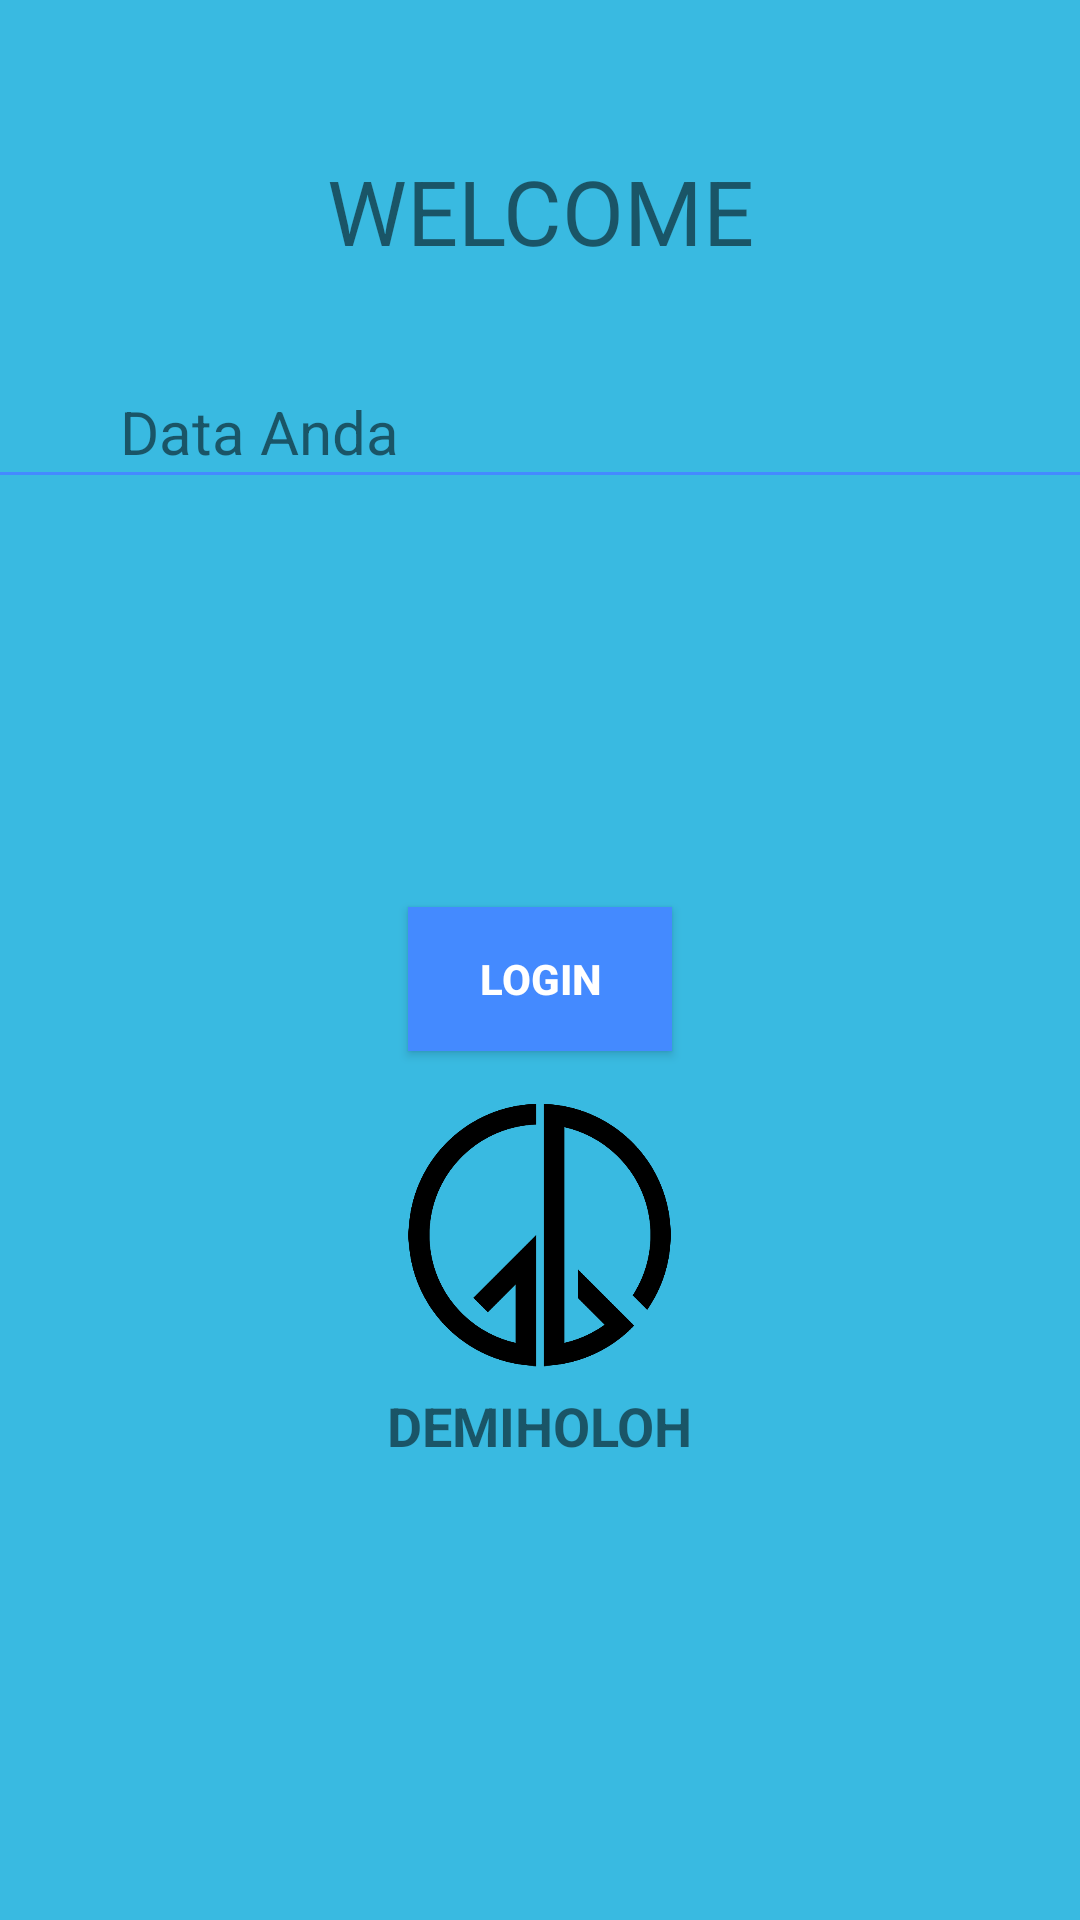

Write the Android layout XML for this screen, with the resource values it uses.
<!-- AndroidManifest.xml: activity theme ThirdTheme -->
<!-- res/layout/activity_main2.xml -->
<?xml version="1.0" encoding="utf-8"?>
<LinearLayout xmlns:android="http://schemas.android.com/apk/res/android"
    xmlns:app="http://schemas.android.com/apk/res-auto"
    xmlns:tools="http://schemas.android.com/tools"
    android:layout_width="match_parent"
    android:layout_height="match_parent"
    tools:context=".Main2Activity"
    android:orientation="vertical">

    <TextView
        android:layout_width="match_parent"
        android:layout_height="wrap_content"
        android:text="WELCOME"
        android:textSize="30sp"
        android:shadowColor="@android:color/black"
        android:textAlignment="center"
        android:layout_marginTop="50dp"/>

    <TextView
        android:layout_width="match_parent"
        android:layout_height="wrap_content"
        android:text="Data Anda"
        android:textSize="20sp"
        android:layout_marginStart="40sp"
        android:layout_marginEnd="40sp"
        android:layout_marginTop="40sp"
        />

    <View
        android:id="@+id/View1"
        android:layout_width="fill_parent"
        android:layout_height="1dp"
        android:layout_gravity="center"
        android:background="#448AFF" />

    <TextView
        android:id="@+id/tvNama"
        android:layout_width="match_parent"
        android:layout_height="wrap_content"
        android:textSize="20sp"
        android:layout_marginStart="40sp"
        android:layout_marginEnd="40sp"
        />
    <TextView
        android:id="@+id/tvNpm"
        android:layout_width="match_parent"
        android:layout_height="wrap_content"
        android:textSize="20sp"
        android:layout_marginStart="40sp"
        android:layout_marginEnd="40sp"/>
    
    <TextView
        android:layout_width="wrap_content"
        android:layout_height="90dp" />

    <Button
        android:id="@+id/lgnData"
        android:layout_width="wrap_content"
        android:layout_height="wrap_content"
        android:layout_gravity="center"
        android:layout_marginBottom="15dp"
        android:text="Login"
        android:background="#448AFF"
        android:textColor="#fff"
        android:textStyle="bold" />

    <ImageView
        android:id="@+id/logo"
        android:layout_width="15.875mm"
        android:layout_height="15.875mm"
        android:layout_gravity="center"
        android:background="@mipmap/lovenpeace" />

    <TextView
        android:id="@+id/TextView1"
        android:layout_width="wrap_content"
        android:layout_height="wrap_content"
        android:layout_gravity="center"
        android:layout_marginBottom="5dp"
        android:layout_marginTop="5dp"
        android:text="DEMIHOLOH"
        android:textSize="18dip"
        android:textStyle="bold" />

</LinearLayout>
<!-- resources referenced by this layout -->
<resources>
  <!-- mipmap lovenpeace: png bitmap (mipmap-xxxhdpi, 23530 bytes) -->
  <style name="ThirdTheme" parent="Theme.AppCompat.Light.DarkActionBar">
  
          <item name="android:windowBackground">@color/primary_darker</item>
  
      </style>
  <color name="primary_darker">#39bae1</color>
</resources>
